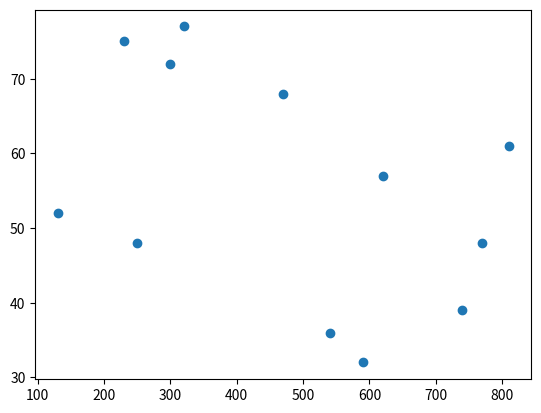

Python code for this plot:
import matplotlib.pyplot as plt

X = [590,540,740,130,810,300,320,230,470,620,770,250]
Y = [32,36,39,52,61,72,77,75,68,57,48,48]

plt.scatter(X,Y)
plt.show()
                    
